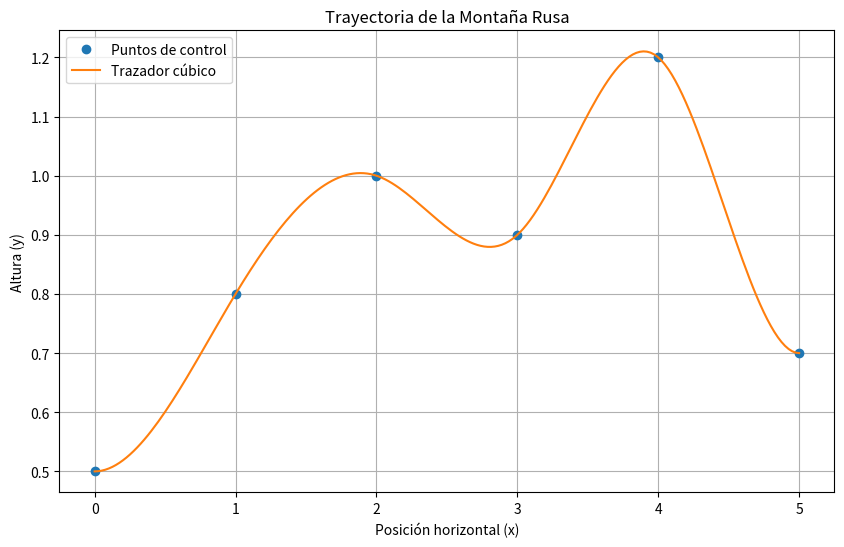
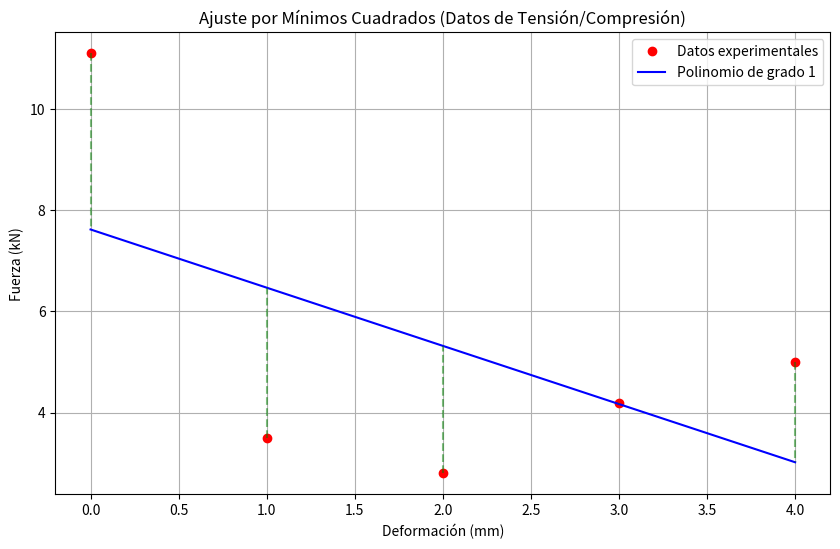
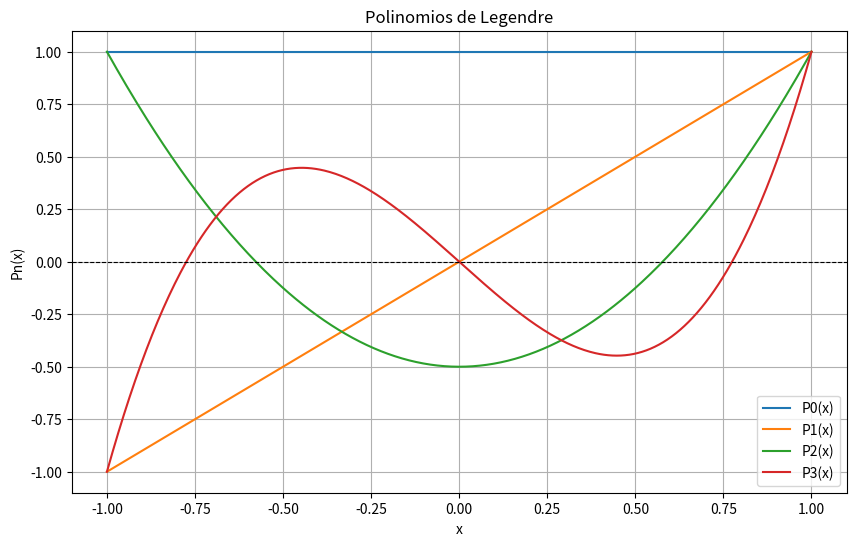

Python code for these plots, in order:
import numpy as np
import matplotlib.pyplot as plt
from scipy.interpolate import CubicSpline
from scipy.special import legendre
import csv  # Para leer datos de CSV
# import pandas as pd # Otra opción para leer datos

# --- Paso 1: Trazador Cúbico Sujeto ---
class CubicSplineInterpolator:
    def __init__(self, x_data, y_data, bc_type='natural'):
        self.x_data = x_data
        self.y_data = y_data
        self.bc_type = bc_type
        self.spline = CubicSpline(x_data, y_data, bc_type=bc_type)

    def evaluate(self, x_vals):
        return self.spline(x_vals)

    def plot(self, x_vals, title="Trayectoria de la Montaña Rusa"):
        y_vals = self.evaluate(x_vals)
        plt.figure(figsize=(10, 6))
        plt.plot(self.x_data, self.y_data, 'o', label='Puntos de control')
        plt.plot(x_vals, y_vals, label='Trazador cúbico')
        plt.title(title)
        plt.xlabel('Posición horizontal (x)')
        plt.ylabel('Altura (y)')
        plt.legend()
        plt.grid(True)
        plt.show()

# --- Paso 2: Polinomio de Mínimos Cuadrados ---
class LeastSquaresPolynomial:
    def __init__(self, x_data, y_data, degree=2):
        self.x_data = np.array(x_data)
        self.y_data = np.array(y_data)
        self.degree = degree
        self.coefficients = np.polyfit(self.x_data, self.y_data, self.degree)
        self.polynomial = np.poly1d(self.coefficients)

    def evaluate(self, x_vals):
        x_vals = np.array(x_vals)
        return self.polynomial(x_vals)

    def plot(self, x_vals, title="Ajuste por Mínimos Cuadrados (Datos de Tensión/Compresión)"):
        y_vals = self.evaluate(x_vals)
        y_fit = self.evaluate(self.x_data)  # Valores ajustados en los puntos x_data
        
        plt.figure(figsize=(10, 6))
        plt.plot(self.x_data, self.y_data, 'ro', label='Datos experimentales')
        plt.plot(x_vals, y_vals, 'b-', label=f'Polinomio de grado {self.degree}')
        
        # Dibujar líneas verticales desde los puntos experimentales hasta la curva ajustada
        for xi, yi, y_fit_i in zip(self.x_data, self.y_data, y_fit):
            plt.plot([xi, xi], [yi, y_fit_i], 'g--', alpha=0.5)
        
        plt.title(title)
        plt.xlabel('Deformación (mm)')
        plt.ylabel('Fuerza (kN)')
        plt.legend()
        plt.grid(True)
        plt.show()

# --- Paso 3: Polinomios Ortogonales ---
class LegendrePlotter:
    def __init__(self, degree, x_range):
        self.degree = degree
        self.x_range = x_range

    def plot(self):
        x = np.linspace(self.x_range[0], self.x_range[1], 500)
        plt.figure(figsize=(10, 6))
        for i in range(self.degree + 1):
            Pn = legendre(i)
            plt.plot(x, Pn(x), label=f'P{i}(x)')
        plt.title('Polinomios de Legendre')
        plt.xlabel('x')
        plt.ylabel('Pn(x)')
        plt.axhline(0, color='black', linewidth=0.8, linestyle='--')
        plt.legend()
        plt.grid()
        plt.show()

# --- Paso 4: Resolución de Ecuaciones ---
class SistemaEcuaciones:
    def __init__(self, A, b):
        self.A = np.array(A)
        self.b = np.array(b)

    def resolver(self):
        try:
            x = np.linalg.solve(self.A, self.b)
            return x
        except np.linalg.LinAlgError:
            return "El sistema no tiene solución única (puede ser singular o incompatible)."

if __name__ == "__main__":
    # --- Paso 1: Definir y graficar la trayectoria ---
    # Cargar puntos de control desde CSV (ejemplo)
    try:
        x_control = []
        y_control = []
        with open('trayectoria.csv', 'r') as file:
            reader = csv.reader(file)
            next(reader) # Saltar la primera fila (encabezados)
            for row in reader:
                x_control.append(float(row[0]))
                y_control.append(float(row[1]))
        x_control = np.array(x_control)
        y_control = np.array(y_control)
    except FileNotFoundError:
        print("Archivo 'puntos_control.csv' no encontrado. Usando datos de ejemplo.")
        x_control = np.array([0, 1, 2, 3, 4, 5])
        y_control = np.array([0.5, 0.8, 1.0, 0.9, 1.2, 0.7])

    spline_interpolator = CubicSplineInterpolator(x_control, y_control, bc_type=((1, 0), (1, 0)))
    x_trayectoria = np.linspace(x_control.min(), x_control.max(), 200)
    spline_interpolator.plot(x_trayectoria, title="Trayectoria de la Montaña Rusa")

    # --- Paso 2: Ajustar polinomio a datos del material y graficar ---
    # Cargar datos del material desde CSV (ejemplo)
    try:
        x_material = []
        y_material = []
        with open('datos_tension.csv', 'r') as file:
            reader = csv.reader(file)
            next(reader) # Saltar la primera fila (encabezados)
            for row in reader:
                x_material.append(float(row[0]))
                y_material.append(float(row[1]))
        x_material = np.array(x_material)
        y_material = np.array(y_material)
    except FileNotFoundError:
        print("Archivo 'datos_material.csv' no encontrado. Usando datos de ejemplo.")
        x_material = np.array([0, 1, 2, 3, 4])
        y_material = np.array([11.1, 3.5, 2.8, 4.2, 5.0])

    ls_polynomial = LeastSquaresPolynomial(x_material, y_material, degree=1)
    x_ajuste = np.linspace(x_material.min(), x_material.max(), 100)
    ls_polynomial.plot(x_ajuste)

    # --- Paso 3: Graficar Polinomios de Legendre (Optimización requerirá más lógica) ---
    legendre_plotter = LegendrePlotter(degree=3, x_range=[-1, 1]) # Rango típico para Legendre
    legendre_plotter.plot()
    print("Para la optimización con Polinomios de Legendre, necesitarás definir el tramo a optimizar y una función objetivo.")

    # --- Paso 4: Resolver sistema de ecuaciones para fuerzas ---
    # Definir la matriz A y el vector b (ESTO DEPENDE DE TU MODELO ESTRUCTURAL)
    A_fuerzas = [[4, -1, 0, 0],
                  [-1, 4, -1, 0],
                  [0, -1, 4, -1],
                  [0, 0, -1, 3]]
    b_fuerzas = [15, 10, 10, 10]

    sistema_fuerzas = SistemaEcuaciones(A_fuerzas, b_fuerzas)
    soluciones_fuerzas = sistema_fuerzas.resolver()
    print("\nFuerzas en los puntos críticos (ejemplo):", soluciones_fuerzas)
